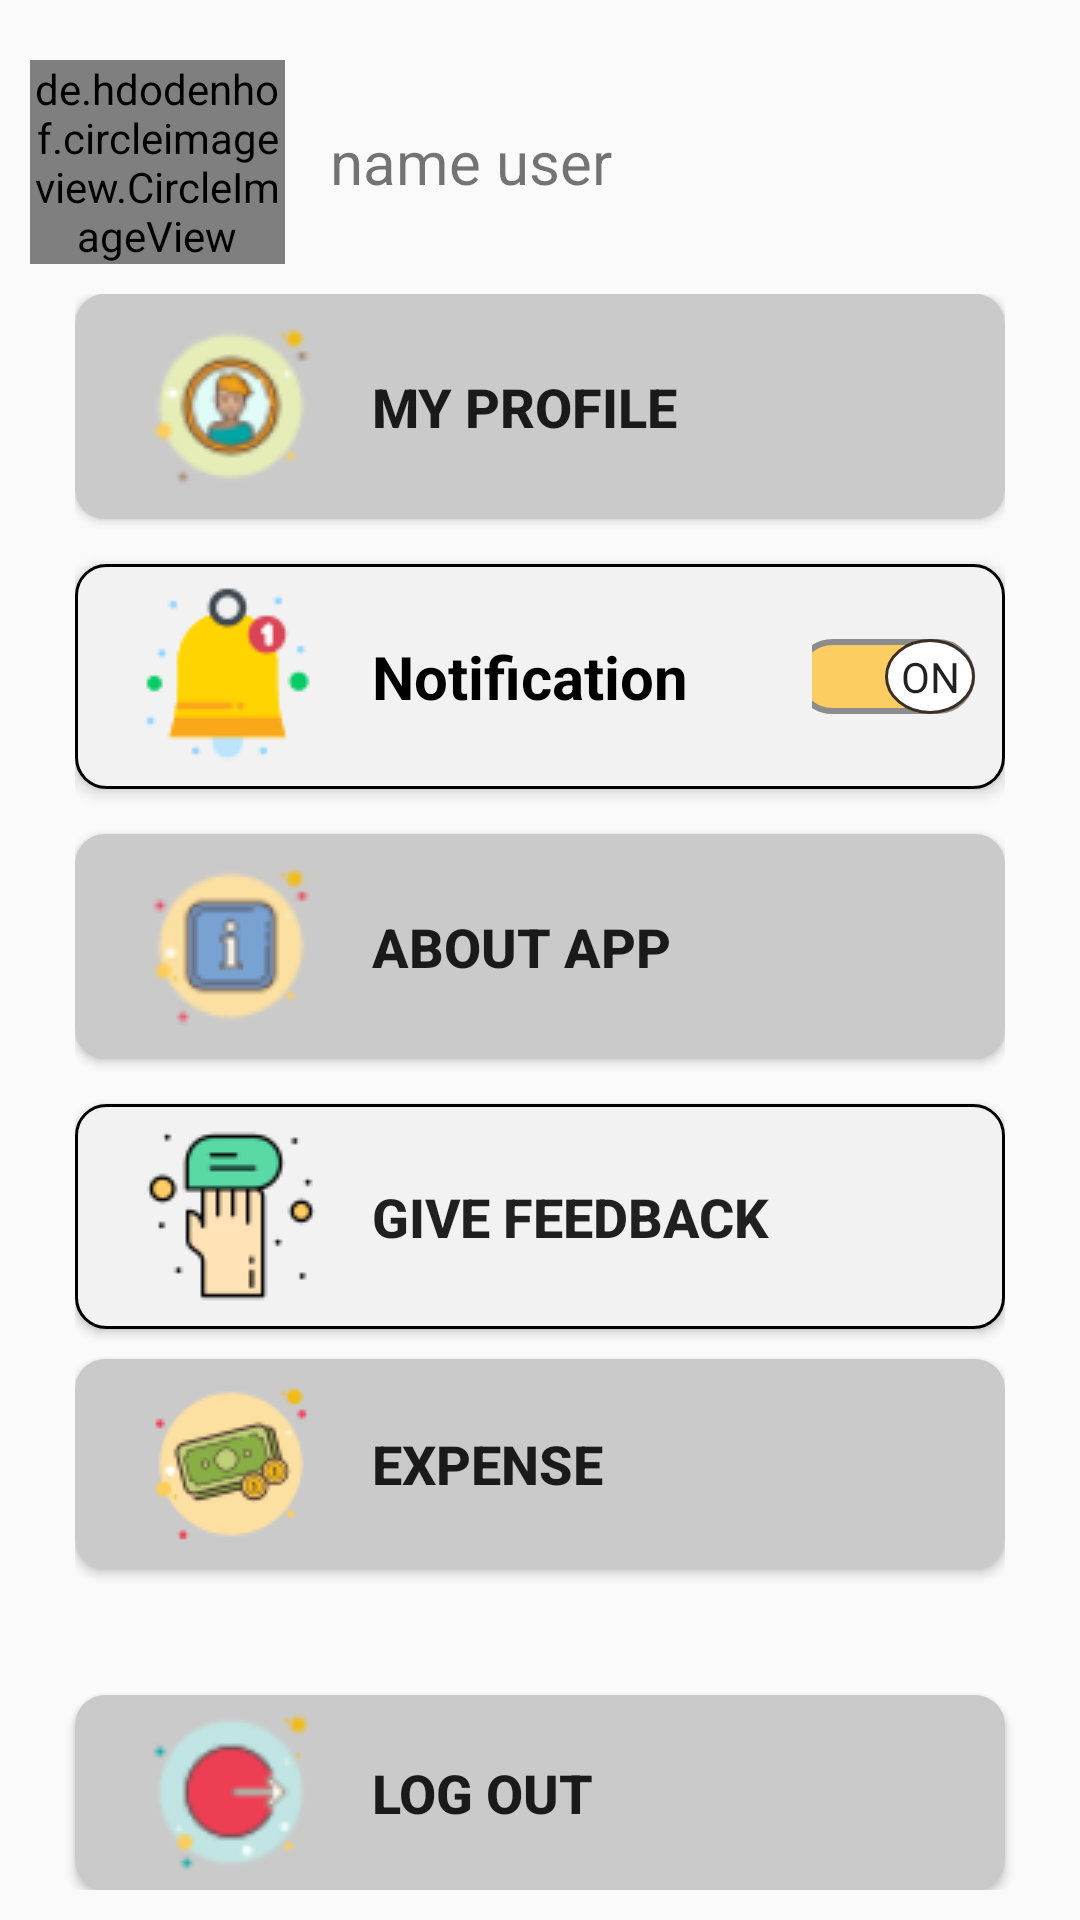

The Android layout XML behind this screen, and the referenced resources:
<!-- AndroidManifest.xml: application theme Theme.Android1project -->
<!-- res/layout/fragment_profile.xml -->
<?xml version="1.0" encoding="utf-8"?>
<RelativeLayout xmlns:android="http://schemas.android.com/apk/res/android"
    xmlns:app="http://schemas.android.com/apk/res-auto"
    xmlns:tools="http://schemas.android.com/tools"
    android:layout_width="match_parent"
    android:layout_height="match_parent"
    android:orientation="vertical"
    android:padding="10dp"
    tools:context=".profileFragment"
    android:layoutDirection="ltr"
    >

    <LinearLayout
        android:layout_width="match_parent"
        android:layout_height="wrap_content"
        android:id="@+id/profile_main"
        android:layout_marginTop="10dp"
        android:orientation="horizontal">

        <de.hdodenhof.circleimageview.CircleImageView
            android:id="@+id/profile_image"
            android:layout_width="0dp"
            android:layout_height="match_parent"
            android:layout_weight="1"

            android:src="@drawable/profilepic" />

        <TextView
            android:layout_width="0dp"
            android:layout_height="match_parent"
            android:id="@+id/profile_name"
            android:layout_weight="3"
            android:gravity="start|center"
            android:paddingStart="15dp"
            android:text="name user"
            android:textSize="20sp" />
    </LinearLayout>

    <LinearLayout
        android:id="@+id/profile_main1"
        android:layout_width="match_parent"
        android:layout_height="wrap_content"
        android:layout_below="@+id/profile_main"
        android:layout_marginStart="15dp"
        android:layout_marginTop="10dp"
        android:layout_marginEnd="15dp"
        android:orientation="vertical">

        <Button
            android:id="@+id/profile_myprofile"
            android:layout_width="match_parent"
            android:layout_height="75dp"
            android:layout_marginBottom="15dp"
            android:background="@drawable/background_btn_white1"
            android:drawableStart="@drawable/profile"
            android:drawablePadding="15dp"
            android:elevation="3dp"
            android:paddingStart="20dp"
            android:text="My Profile "
            android:textAlignment="viewStart"
            android:textSize="18sp"
            android:textStyle="bold" />

        <LinearLayout
            android:layout_width="match_parent"
            android:layout_height="75dp"
            android:layout_marginBottom="15dp"
            android:background="@drawable/background_btn_white"
            android:elevation="3dp"
            android:paddingStart="20dp">

            <TextView
                android:id="@+id/profile_notification"
                android:layout_width="0dp"
                android:layout_height="match_parent"
                android:layout_weight="5"
                android:drawableStart="@drawable/notification"
                android:drawablePadding="15dp"
                android:gravity="center|start"
                android:text="Notification "
                android:textColor="#000000"
                android:textSize="20sp"
                android:textStyle="bold" />

            <androidx.appcompat.widget.SwitchCompat
                android:id="@+id/profile_switch1"
                android:layout_width="0dp"
                android:layout_height="match_parent"
                android:layout_marginEnd="10dp"
                android:layout_weight="1.2"
                android:checked="true"
                android:textOff="OFF"
                android:textOn="ON"
                android:thumb="@drawable/thumb"
                app:showText="true"
                app:track="@drawable/track" />
        </LinearLayout>


        <Button
            android:id="@+id/profile_aboutapp"
            android:layout_width="match_parent"
            android:layout_height="75dp"
            android:layout_marginBottom="15dp"
            android:background="@drawable/background_btn_white1"
            android:drawableStart="@drawable/aboutapp"
            android:drawablePadding="15dp"
            android:elevation="3dp"
            android:paddingStart="20dp"
            android:text="About App "
            android:textAlignment="viewStart"
            android:textSize="18sp"
            android:textStyle="bold" />

        <Button
            android:id="@+id/profile_feedback"
            android:layout_width="match_parent"

            android:layout_height="75dp"
            android:layout_marginBottom="10dp"
            android:background="@drawable/background_btn_white"
            android:drawableStart="@drawable/feedback"
            android:drawablePadding="15dp"
            android:elevation="3dp"
            android:paddingStart="20dp"
            android:text="Give Feedback "
            android:textAlignment="viewStart"
            android:textSize="18sp"
            android:textStyle="bold" />

        <Button
            android:id="@+id/profile_cost"
            android:layout_width="match_parent"

            android:layout_height="70dp"
            android:layout_marginBottom="10dp"
            android:background="@drawable/background_btn_white1"
            android:drawableStart="@drawable/icons_money"
            android:drawablePadding="15dp"
            android:elevation="3dp"
            android:paddingStart="20dp"
            android:text="expense "
            android:textAlignment="viewStart"
            android:textSize="18sp"
            android:textStyle="bold" />


    </LinearLayout>








        <Button
            android:id="@+id/profile_logout"
            android:layout_width="match_parent"
            android:layout_height="65dp"
            android:layout_alignParentBottom="true"
            android:background="@drawable/background_btn_white1"
            android:drawableStart="@drawable/logout"
            android:drawablePadding="15dp"
            android:elevation="3dp"
            android:layout_marginHorizontal="15dp"
            android:paddingStart="20dp"
            android:text="log out "
            android:textAlignment="viewStart"
            android:textSize="18sp"
            android:textStyle="bold" />




</RelativeLayout>
<!-- resources referenced by this layout -->
<resources>
  <!-- drawable aboutapp: png bitmap (drawable, 3892 bytes) -->
  <!-- drawable background_btn_white (drawable) -->
  <?xml version="1.0" encoding="utf-8"?>
  <selector xmlns:android="http://schemas.android.com/apk/res/android">
      <item>
          <shape android:shape="rectangle">
              <corners android:radius="10dp" />
              <solid android:color="@color/white3" />
              <stroke android:width="1dp" android:color="@color/black1" />
  
          </shape>
      </item>
  </selector>
  <!-- drawable background_btn_white1 (drawable) -->
  <?xml version="1.0" encoding="utf-8"?>
  <selector xmlns:android="http://schemas.android.com/apk/res/android">
      <item>
          <shape android:shape="rectangle">
              <corners android:radius="10dp" />
              <solid android:color="@color/white1" />
  
          </shape>
      </item>
  </selector>
  <!-- drawable feedback: png bitmap (drawable, 2036 bytes) -->
  <!-- drawable icons_money: png bitmap (drawable, 3741 bytes) -->
  <!-- drawable logout: png bitmap (drawable, 3934 bytes) -->
  <!-- drawable notification: png bitmap (drawable, 2206 bytes) -->
  <!-- drawable profile: png bitmap (drawable, 5331 bytes) -->
  <!-- drawable thumb (drawable) -->
  <?xml version="1.0" encoding="utf-8"?>
  <selector xmlns:android="http://schemas.android.com/apk/res/android">
      <item android:state_checked="true">
          <shape android:shape="oval">
              <solid android:color="@color/white"/>
              <stroke android:width="1dp"
                  android:color="@color/black"/>
              <size android:width="30dp"
                  android:height="25dp"/>
          </shape>
      </item>
      <item android:state_checked="false">
          <shape android:shape="oval">
              <solid android:color="@color/white"/>
              <stroke android:width="1dp"
                  android:color="@color/black"/>
              <size android:width="30dp"
                  android:height="25dp"/>
          </shape>
      </item>
  </selector>
  <!-- drawable track (drawable) -->
  <?xml version="1.0" encoding="utf-8"?>
  <selector xmlns:android="http://schemas.android.com/apk/res/android">
      <item android:state_checked="true">
          <shape android:shape="rectangle">
              <solid android:color="@color/yellow" />
              <corners android:radius="100dp" />
              <stroke android:width="2dp" android:color="#8c8c8c" />
              <size android:height="20sp" />
          </shape>
      </item>
      <item android:state_checked="false">
          <shape android:shape="rectangle">
              <solid android:color="@color/white1" />
              <corners android:radius="100dp" />
              <stroke android:width="2dp" android:color="#8c8c8c" />
              <size
                  android:height="20sp" />
          </shape>
      </item>
  </selector>
  <style name="Theme.Android1project" parent="Theme.AppCompat.DayNight.NoActionBar">
          
          <item name="colorPrimary">@color/purple_500</item>
          <item name="colorPrimaryVariant">@color/purple_700</item>
          <item name="colorOnPrimary">@color/purple_200</item>
          
          <item name="colorSecondary">@color/teal_200</item>
          <item name="colorSecondaryVariant">@color/teal_700</item>
          <item name="colorOnSecondary">@color/black</item>
          
          <item name="android:statusBarColor" tools:targetApi="l">@color/orange</item>
          
      </style>
  <color name="white3">#f2f2f2</color>
  <color name="black1">#000000</color>
  <color name="white1">#CACACA</color>
  <color name="white">#FFFFFFFF</color>
  <color name="black">#3B2E24</color>
  <color name="yellow">#FCCD61</color>
  <color name="purple_500">#FF6200EE</color>
  <color name="purple_700">#FF3700B3</color>
  <color name="purple_200">#FFBB86FC</color>
  <color name="teal_200">#FF03DAC5</color>
  <color name="teal_700">#FF018786</color>
  <color name="orange">#FF9800</color>
</resources>
